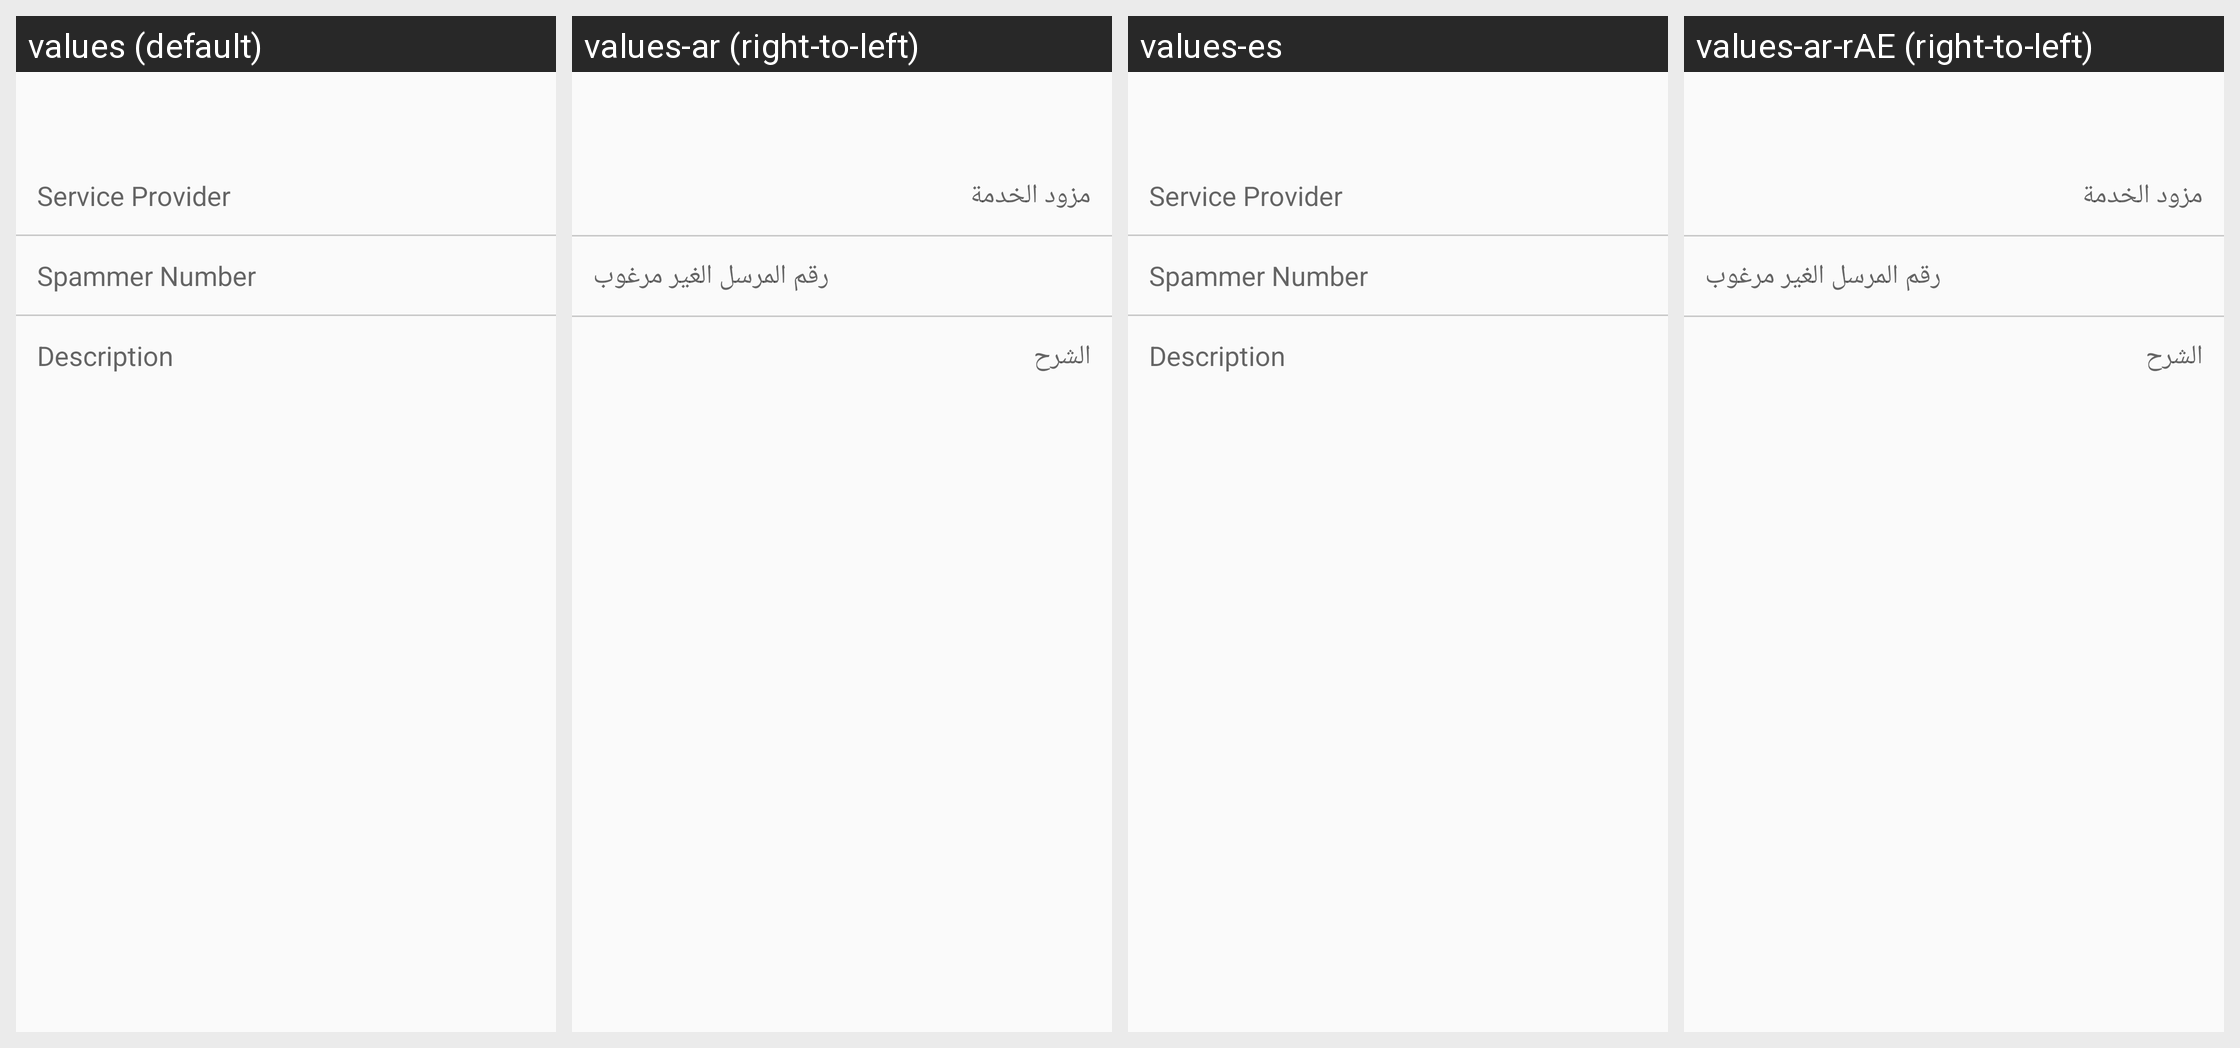

This grid shows one Android layout under several languages. Give, for every string resource on the screen, its name, the default text and each shown locale's text.
Android screen res/layout/fragment_block_sms_number.xml rendered under 4 locales, left to right: values (default), values-ar (right-to-left), values-es, values-ar-rAE (right-to-left). Device: Nexus 5 (rendered at 1080×1920; each locale shown at half size, 540×960, under a caption strip naming it); theme AppThemeGreen.
Strings drawn on this screen, with the default value and each locale's value (text and hints the layout hard-codes, and strings that could not be matched under every locale, appear in the picture but are not listed):

service_provider
  values: Service Provider
  values-ar: مزود الخدمة
  values-es: Service Provider  [not translated; the default value is used]
  values-ar-rAE: مزود الخدمة  [from values-ar]

number_of_spammer
  values: Spammer Number
  values-ar: رقم المرسل الغير مرغوب
  values-es: Spammer Number  [not translated; the default value is used]
  values-ar-rAE: رقم المرسل الغير مرغوب  [from values-ar]

description
  values: Description
  values-ar: الشرح
  values-es: Description  [not translated; the default value is used]
  values-ar-rAE: الشرح  [from values-ar]
